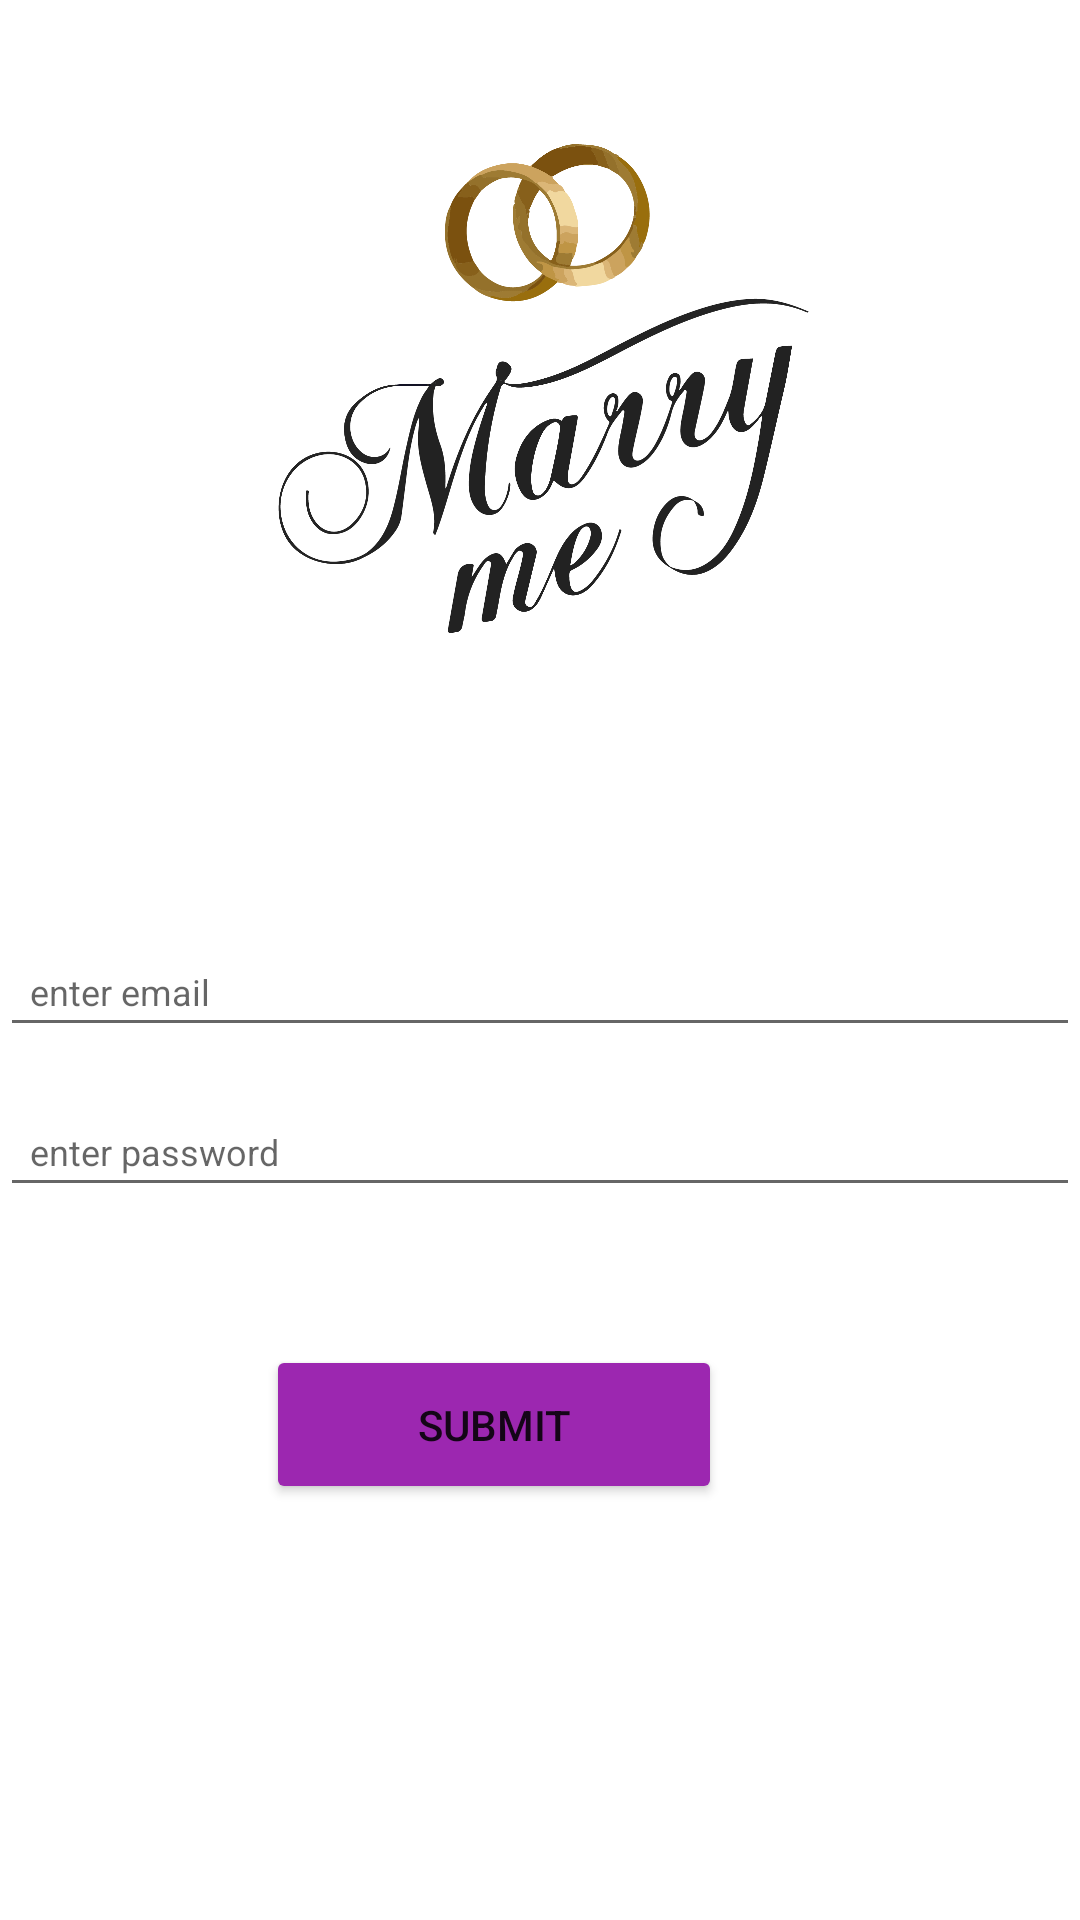

Android layout source for this screen:
<!-- AndroidManifest.xml: application theme Theme.Finalproject -->
<!-- res/layout/activity_devoloper.xml -->
<?xml version="1.0" encoding="utf-8"?>
<androidx.constraintlayout.widget.ConstraintLayout xmlns:android="http://schemas.android.com/apk/res/android"
    xmlns:app="http://schemas.android.com/apk/res-auto"
    xmlns:tools="http://schemas.android.com/tools"
    android:layout_width="match_parent"
    android:layout_height="match_parent"
    tools:context=".devoloper">


    <EditText
        android:id="@+id/username"
        android:layout_width="match_parent"
        android:layout_height="40dp"
        android:hint="enter email"
        android:inputType="text"
        android:paddingLeft="10dp"
        android:textSize="12sp"
        app:layout_constraintBottom_toBottomOf="parent"
        app:layout_constraintEnd_toEndOf="parent"
        app:layout_constraintHorizontal_bias="0.0"
        app:layout_constraintStart_toStartOf="parent"
        app:layout_constraintTop_toTopOf="parent"
        app:layout_constraintVertical_bias="0.515" />

    <EditText
        android:id="@+id/login_password"
        android:layout_width="match_parent"
        android:layout_height="40dp"
        android:hint="enter password"
        android:inputType="textPassword"
        android:paddingLeft="10dp"

        android:textSize="12sp"
        app:layout_constraintBottom_toBottomOf="parent"
        app:layout_constraintEnd_toEndOf="parent"
        app:layout_constraintHorizontal_bias="0.0"
        app:layout_constraintStart_toStartOf="parent"
        app:layout_constraintTop_toTopOf="parent"
        app:layout_constraintVertical_bias="0.604" />

    <ImageView
        android:id="@+id/imageView3"
        android:layout_width="187dp"
        android:layout_height="163dp"
        android:layout_marginTop="48dp"
        app:layout_constraintEnd_toEndOf="parent"
        app:layout_constraintHorizontal_bias="0.506"
        app:layout_constraintStart_toStartOf="parent"
        app:layout_constraintTop_toTopOf="parent"
        app:srcCompat="@drawable/logomarry"
        tools:ignore="MissingConstraints" />

    <Button
        android:id="@+id/submit"
        android:layout_width="152dp"
        android:layout_height="53dp"

        android:layout_marginStart="114dp"
        android:layout_marginTop="46dp"
        android:layout_marginEnd="145dp"
        android:backgroundTint="#9C27B0"
        android:text="Submit"
        app:layout_constraintEnd_toEndOf="parent"
        app:layout_constraintStart_toStartOf="parent"
        app:layout_constraintTop_toBottomOf="@+id/login_password"
        tools:ignore="MissingConstraints" />

</androidx.constraintlayout.widget.ConstraintLayout>
<!-- resources referenced by this layout -->
<resources>
  <!-- drawable logomarry: png bitmap (drawable, 114197 bytes) -->
  <style name="Theme.Finalproject" parent="Theme.MaterialComponents.DayNight.DarkActionBar">
          
          <item name="colorPrimary">@color/purple_500</item>
          <item name="colorPrimaryVariant">@color/purple_700</item>
          <item name="colorOnPrimary">@color/white</item>
          
          <item name="colorSecondary">@color/teal_200</item>
          <item name="colorSecondaryVariant">@color/teal_700</item>
          <item name="colorOnSecondary">@color/black</item>
          
          <item name="android:statusBarColor" tools:targetApi="l">?attr/colorPrimaryVariant</item>
          
      </style>
  <color name="purple_500">#FF6200EE</color>
  <color name="purple_700">#FF3700B3</color>
  <color name="white">#FFFFFFFF</color>
  <color name="teal_200">#FF03DAC5</color>
  <color name="teal_700">#FF018786</color>
  <color name="black">#FF000000</color>
</resources>
